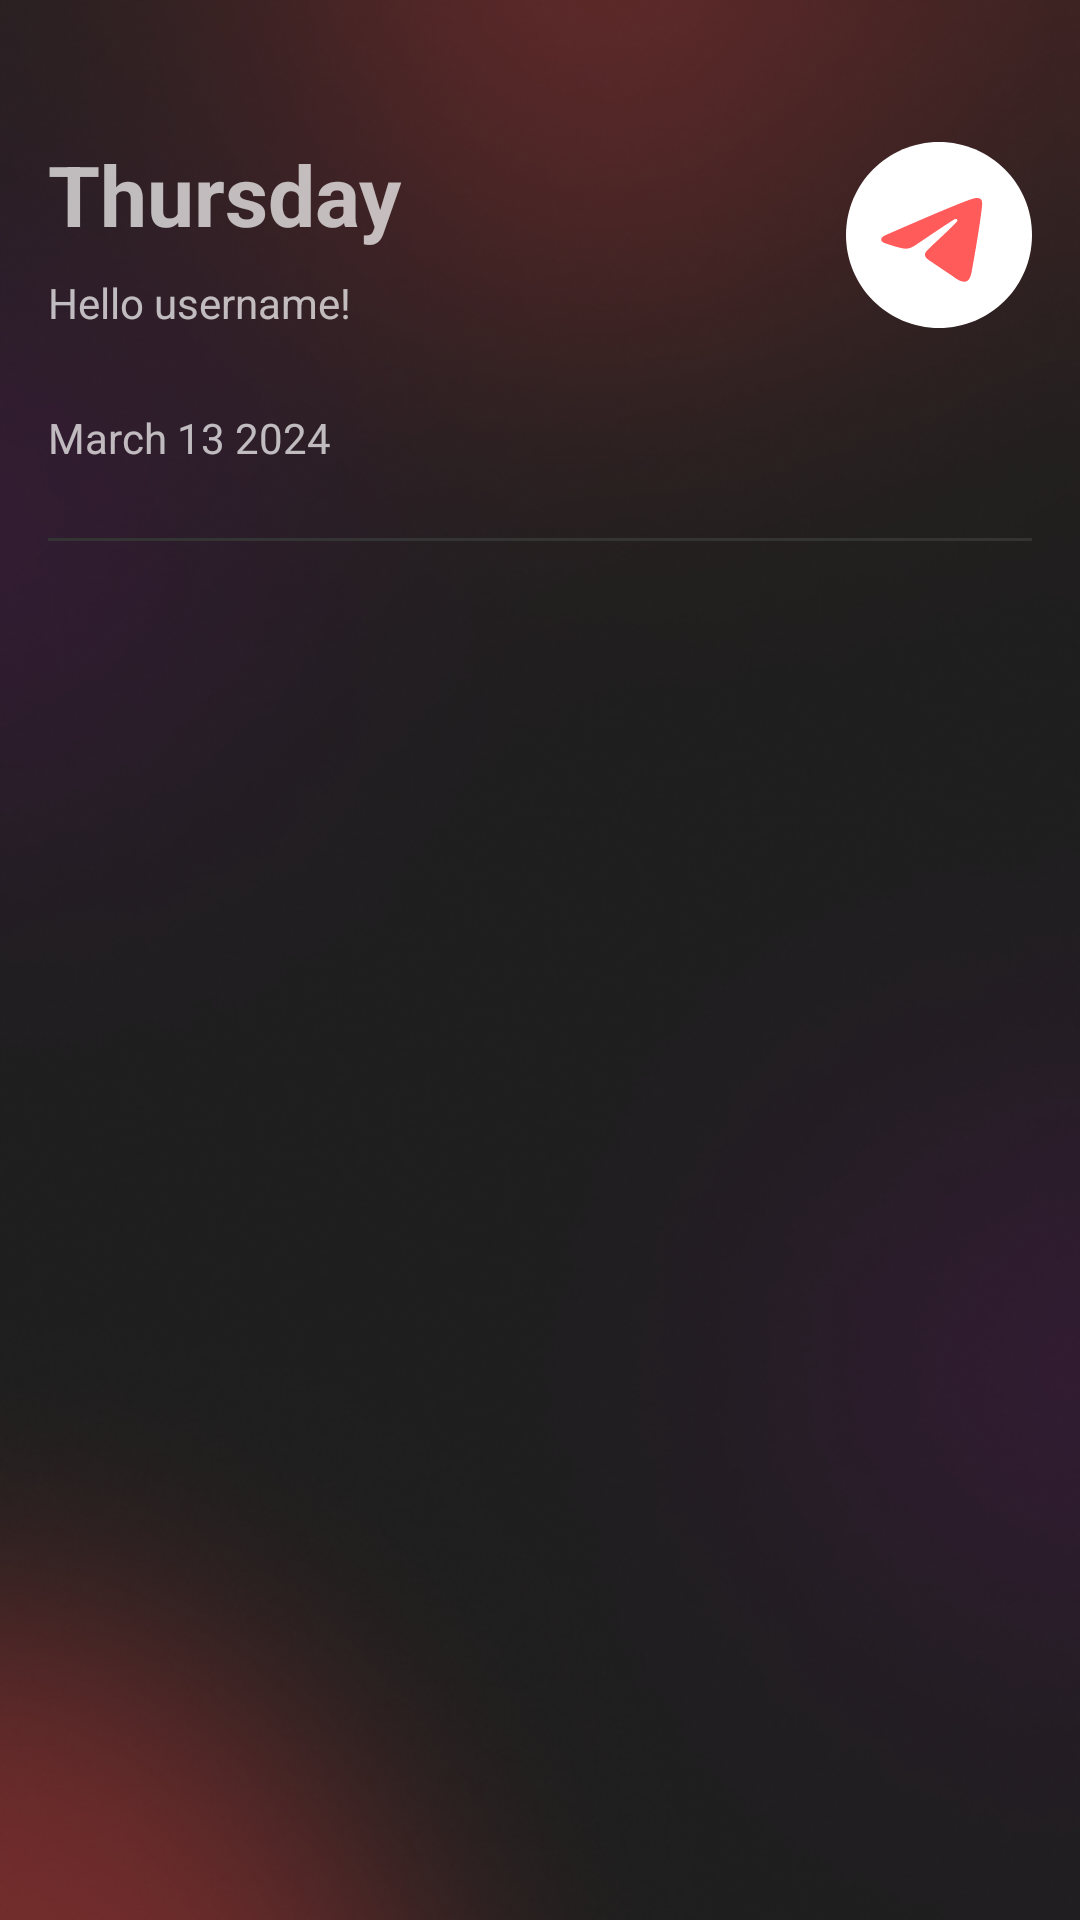

Android layout source for this screen:
<!-- AndroidManifest.xml: application theme Theme.Fictadvisorandroid -->
<!-- res/layout/fragment_schedule.xml -->
<?xml version="1.0" encoding="utf-8"?>
<androidx.constraintlayout.widget.ConstraintLayout xmlns:android="http://schemas.android.com/apk/res/android"
    xmlns:app="http://schemas.android.com/apk/res-auto"
    xmlns:tools="http://schemas.android.com/tools"
    android:id="@+id/frameLayout"
    android:layout_width="match_parent"
    android:layout_height="match_parent"
    android:background="@drawable/background"
    android:theme="@style/Theme.MaterialComponents"
    tools:context=".ui.ScheduleFragment" >

        <TextView
            android:id="@+id/weekday"
            android:layout_width="wrap_content"
            android:layout_height="wrap_content"
            android:text="Thursday"
            android:textSize="28dp"
            android:textStyle="bold"
            android:layout_marginTop="46dp"
            android:layout_marginStart="16dp"
            android:paddingBottom="8dp"
            app:layout_constraintStart_toStartOf="parent"
            app:layout_constraintTop_toTopOf="parent"/>

        
        
        
        
        
        
        
        

        <TextView
            android:id="@+id/hello_username"
            android:layout_width="wrap_content"
            android:layout_height="wrap_content"
            android:text="Hello username!"
            app:layout_constraintTop_toBottomOf="@+id/weekday"
            app:layout_constraintStart_toStartOf="@id/weekday"/>

        <ImageView
            android:id="@+id/user_avatar"
            android:layout_width="62dp"
            android:layout_height="62dp"
            android:src="@drawable/ic_telegram"
            android:layout_marginEnd="16dp"
            app:layout_constraintTop_toTopOf="@id/weekday"
            app:layout_constraintEnd_toEndOf="parent"
            app:layout_constraintBottom_toBottomOf="@id/hello_username"/>

        <TextView
            android:id="@+id/textView"
            android:layout_width="wrap_content"
            android:layout_height="wrap_content"
            android:layout_marginTop="26dp"
            android:text="March 13 2024"
            app:layout_constraintStart_toStartOf="@+id/weekday"
            app:layout_constraintTop_toBottomOf="@+id/hello_username" />

        <RelativeLayout
            android:id="@+id/line"
            android:layout_width="match_parent"
            android:layout_height="1dp"
            android:layout_centerVertical="true"
            android:layout_marginTop="24dp"
            android:layout_marginStart="16dp"
            android:layout_marginEnd="16dp"
            android:background="@color/grayLine"
            app:layout_constraintStart_toStartOf="parent"
            app:layout_constraintTop_toBottomOf="@+id/textView"/>

        <androidx.constraintlayout.widget.Guideline
            android:id="@+id/top_guideline"
            android:layout_width="wrap_content"
            android:layout_height="wrap_content"
            android:orientation="horizontal"
            app:layout_constraintGuide_percent="0.29" />

        <ScrollView
            android:layout_width="match_parent"
            android:layout_height="0dp"
            app:layout_constraintBottom_toBottomOf="parent"
            app:layout_constraintEnd_toEndOf="parent"
            app:layout_constraintHorizontal_bias="1.0"
            app:layout_constraintStart_toStartOf="parent"
            android:layout_marginTop="6dp"
            app:layout_constraintTop_toBottomOf="@+id/line"
            app:layout_constraintVertical_bias="1.0">

                <androidx.constraintlayout.widget.ConstraintLayout
                    android:id="@+id/schedule_layout"
                    android:layout_width="match_parent"
                    android:layout_height="wrap_content">

                        <LinearLayout
                            android:id="@+id/time_column"
                            android:layout_width="wrap_content"
                            android:layout_height="wrap_content"
                            android:orientation="vertical"
                            app:layout_constraintTop_toTopOf="parent"
                            app:layout_constraintStart_toStartOf="parent">

                        </LinearLayout>
                </androidx.constraintlayout.widget.ConstraintLayout>
        </ScrollView>
</androidx.constraintlayout.widget.ConstraintLayout>
<!-- resources referenced by this layout -->
<resources>
  <color name="grayLine">#343434</color>
  <!-- drawable background: png bitmap (drawable, 166860 bytes) -->
  <!-- drawable ic_arrow_back (drawable) -->
  <vector xmlns:android="http://schemas.android.com/apk/res/android"
      android:width="10dp"
      android:height="16dp"
      android:viewportWidth="10"
      android:viewportHeight="16">
    <path
        android:pathData="M8.5,15L1.5,8L8.5,1"
        android:strokeLineJoin="round"
        android:strokeWidth="1.5"
        android:fillColor="#00000000"
        android:strokeColor="#FAFAFA"
        android:strokeLineCap="round"/>
  </vector>
  <!-- drawable ic_telegram (drawable) -->
  <vector xmlns:android="http://schemas.android.com/apk/res/android"
      android:width="24dp"
      android:height="24dp"
      android:viewportWidth="24"
      android:viewportHeight="24">
    <group>
      <clip-path
          android:pathData="M0,0h24v24h-24z"/>
      <path
          android:pathData="M12,24C18.627,24 24,18.627 24,12C24,5.373 18.627,0 12,0C5.373,0 0,5.373 0,12C0,18.627 5.373,24 12,24Z"
          android:fillColor="#ffffff"/>
      <path
          android:pathData="M5.432,11.873C8.93,10.349 11.263,9.344 12.43,8.859C15.763,7.473 16.455,7.232 16.906,7.224C17.006,7.222 17.228,7.247 17.372,7.364C17.493,7.462 17.526,7.595 17.542,7.689C17.558,7.782 17.578,7.995 17.562,8.161C17.382,10.059 16.6,14.663 16.203,16.788C16.035,17.688 15.703,17.989 15.383,18.019C14.686,18.083 14.157,17.558 13.482,17.116C12.426,16.423 11.829,15.992 10.804,15.317C9.619,14.536 10.387,14.107 11.062,13.406C11.239,13.222 14.309,10.429 14.369,10.176C14.376,10.144 14.383,10.026 14.313,9.964C14.243,9.901 14.139,9.923 14.064,9.94C13.958,9.964 12.271,11.079 9.003,13.285C8.524,13.614 8.09,13.774 7.701,13.766C7.273,13.757 6.449,13.524 5.836,13.325C5.085,13.08 4.487,12.951 4.539,12.536C4.566,12.32 4.864,12.099 5.432,11.873Z"
          android:fillColor="#FF5B5B"
          android:fillType="evenOdd"/>
    </group>
  </vector>
  <style name="Theme.Fictadvisorandroid" parent="Base.Theme.Fictadvisorandroid" />
  <style name="Base.Theme.Fictadvisorandroid" parent="Theme.Material3.DayNight.NoActionBar">
          
          
      </style>
</resources>
